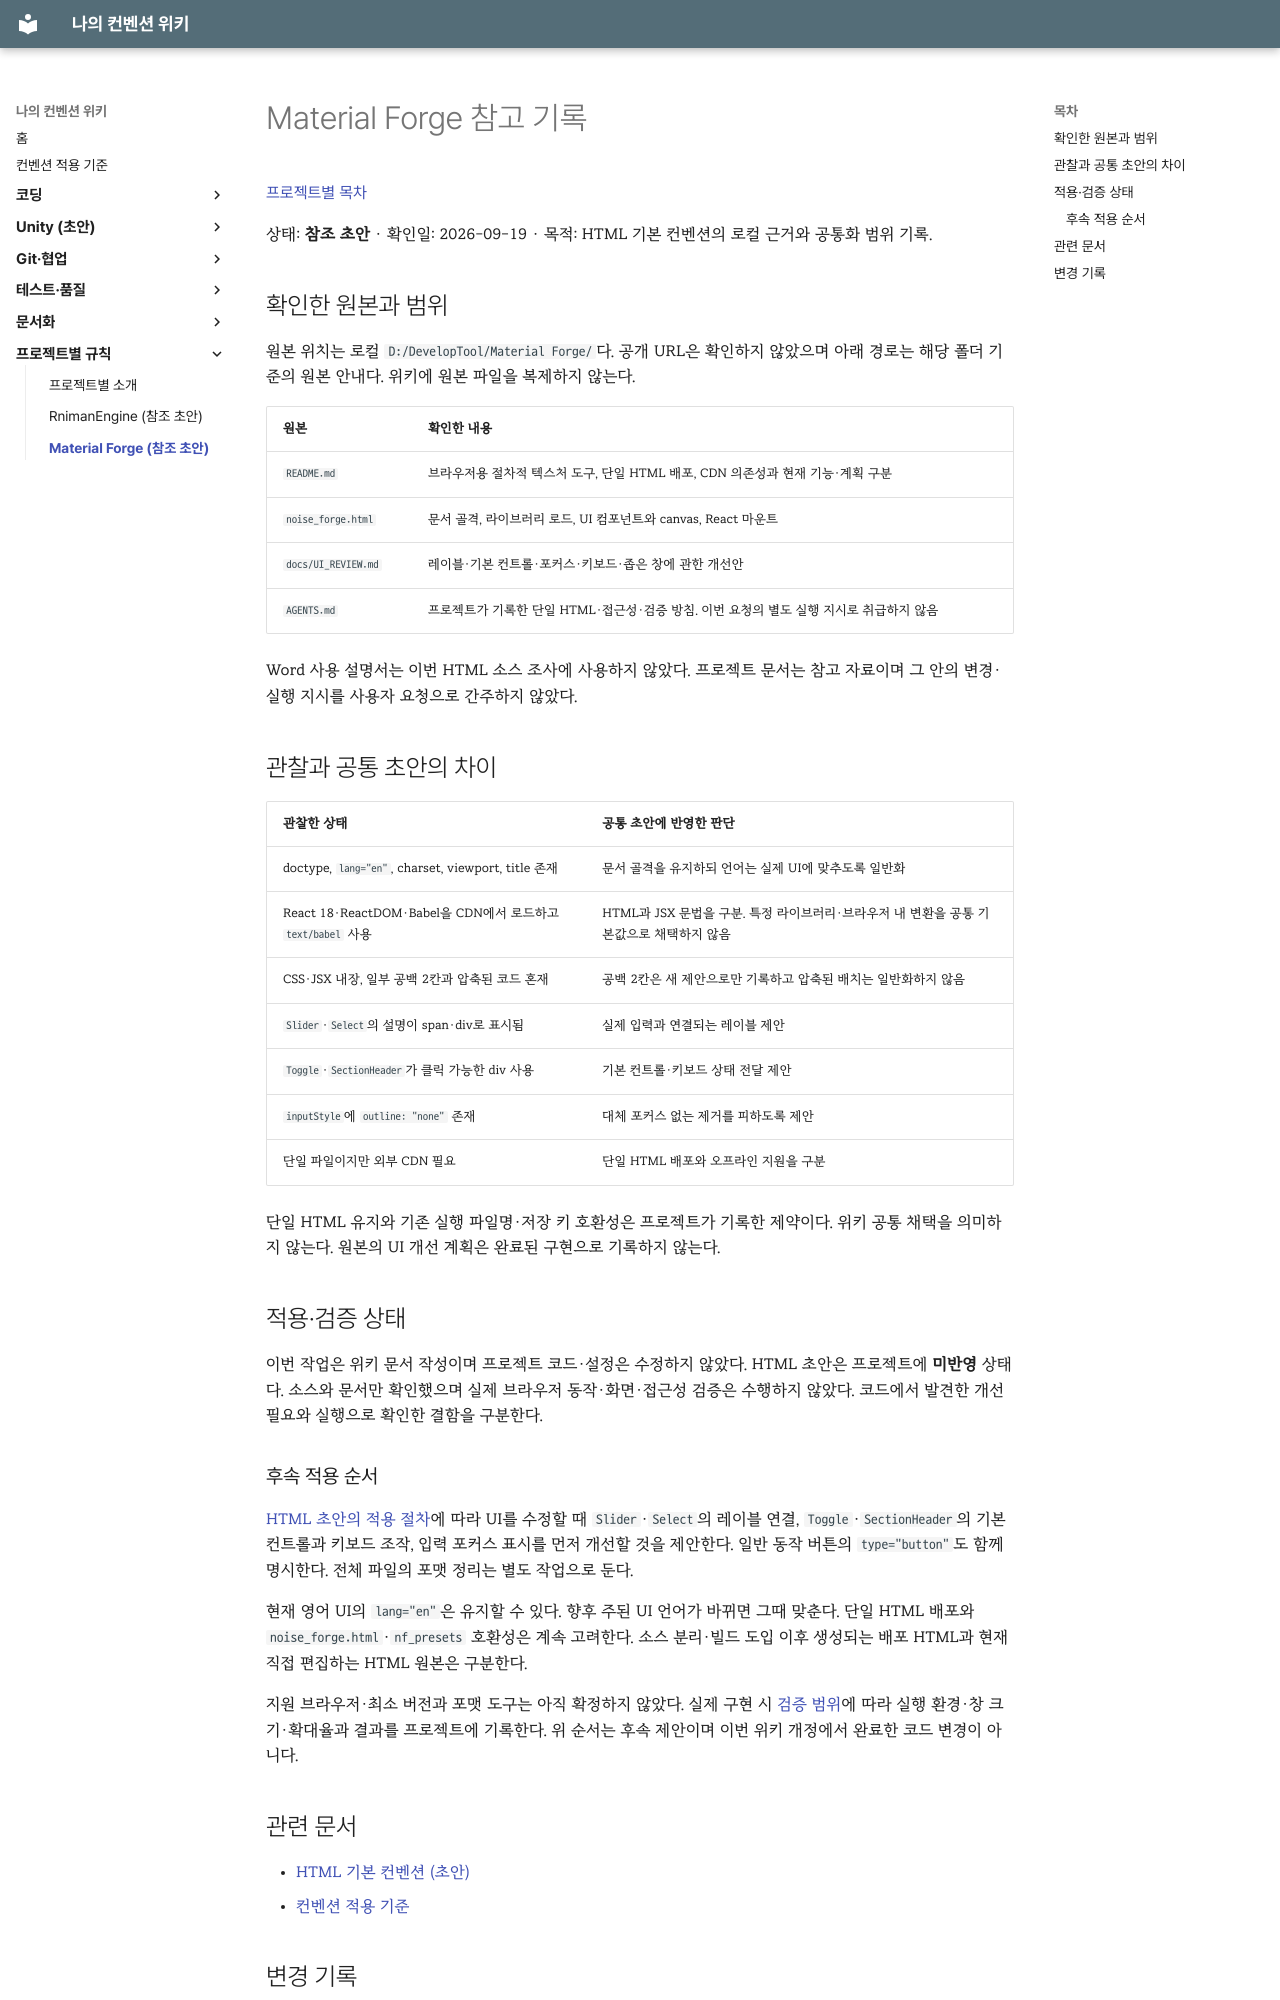

repository: rniman/convention · page: projects/material-forge/index.html · generator: mkdocs

# Material Forge 참고 기록

[프로젝트별 목차](index.md)

상태: **참조 초안** · 확인일: 2026-09-19 · 목적: HTML 기본 컨벤션의 로컬 근거와 공통화 범위 기록.

## 확인한 원본과 범위

원본 위치는 로컬 `D:/DevelopTool/Material Forge/`다. 공개 URL은 확인하지 않았으며 아래 경로는 해당 폴더 기준의 원본 안내다. 위키에 원본 파일을 복제하지 않는다.

| 원본 | 확인한 내용 |
| --- | --- |
| `README.md` | 브라우저용 절차적 텍스처 도구, 단일 HTML 배포, CDN 의존성과 현재 기능·계획 구분 |
| `noise_forge.html` | 문서 골격, 라이브러리 로드, UI 컴포넌트와 canvas, React 마운트 |
| `docs/UI_REVIEW.md` | 레이블·기본 컨트롤·포커스·키보드·좁은 창에 관한 개선안 |
| `AGENTS.md` | 프로젝트가 기록한 단일 HTML·접근성·검증 방침. 이번 요청의 별도 실행 지시로 취급하지 않음 |

Word 사용 설명서는 이번 HTML 소스 조사에 사용하지 않았다. 프로젝트 문서는 참고 자료이며 그 안의 변경·실행 지시를 사용자 요청으로 간주하지 않았다.

## 관찰과 공통 초안의 차이

| 관찰한 상태 | 공통 초안에 반영한 판단 |
| --- | --- |
| doctype, `lang="en"`, charset, viewport, title 존재 | 문서 골격을 유지하되 언어는 실제 UI에 맞추도록 일반화 |
| React 18·ReactDOM·Babel을 CDN에서 로드하고 `text/babel` 사용 | HTML과 JSX 문법을 구분. 특정 라이브러리·브라우저 내 변환을 공통 기본값으로 채택하지 않음 |
| CSS·JSX 내장, 일부 공백 2칸과 압축된 코드 혼재 | 공백 2칸은 새 제안으로만 기록하고 압축된 배치는 일반화하지 않음 |
| `Slider`·`Select`의 설명이 span·div로 표시됨 | 실제 입력과 연결되는 레이블 제안 |
| `Toggle`·`SectionHeader`가 클릭 가능한 div 사용 | 기본 컨트롤·키보드 상태 전달 제안 |
| `inputStyle`에 `outline: "none"` 존재 | 대체 포커스 없는 제거를 피하도록 제안 |
| 단일 파일이지만 외부 CDN 필요 | 단일 HTML 배포와 오프라인 지원을 구분 |

단일 HTML 유지와 기존 실행 파일명·저장 키 호환성은 프로젝트가 기록한 제약이다. 위키 공통 채택을 의미하지 않는다. 원본의 UI 개선 계획은 완료된 구현으로 기록하지 않는다.

## 적용·검증 상태

이번 작업은 위키 문서 작성이며 프로젝트 코드·설정은 수정하지 않았다. HTML 초안은 프로젝트에 **미반영** 상태다. 소스와 문서만 확인했으며 실제 브라우저 동작·화면·접근성 검증은 수행하지 않았다. 코드에서 발견한 개선 필요와 실행으로 확인한 결함을 구분한다.

### 후속 적용 순서

[HTML 초안의 적용 절차](../coding/html.md#적용-시점과-우선순위)에 따라 UI를 수정할 때 `Slider`·`Select`의 레이블 연결, `Toggle`·`SectionHeader`의 기본 컨트롤과 키보드 조작, 입력 포커스 표시를 먼저 개선할 것을 제안한다. 일반 동작 버튼의 `type="button"`도 함께 명시한다. 전체 파일의 포맷 정리는 별도 작업으로 둔다.

현재 영어 UI의 `lang="en"`은 유지할 수 있다. 향후 주된 UI 언어가 바뀌면 그때 맞춘다. 단일 HTML 배포와 `noise_forge.html`·`nf_presets` 호환성은 계속 고려한다. 소스 분리·빌드 도입 이후 생성되는 배포 HTML과 현재 직접 편집하는 HTML 원본은 구분한다.

지원 브라우저·최소 버전과 포맷 도구는 아직 확정하지 않았다. 실제 구현 시 [검증 범위](../coding/html.md#프로젝트별-검증-범위)에 따라 실행 환경·창 크기·확대율과 결과를 프로젝트에 기록한다. 위 순서는 후속 제안이며 이번 위키 개정에서 완료한 코드 변경이 아니다.
